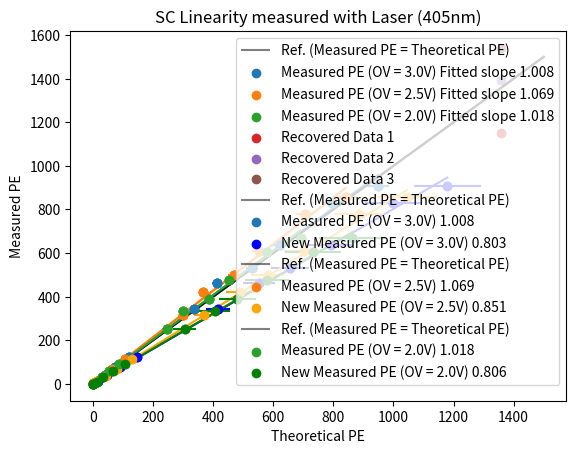

Python code for this plot:
import numpy as np
import matplotlib.pyplot as plt

from scipy.optimize import curve_fit

def lin_func(x,m):
    return m*x

x = [0,1500]; y = x

OV3_x = [948.53,794.96,622.24,529.19,413.56,337.96,121.70,73.51,40.08,17.07,2.28,0.31]
OV3_x_new = [1179.050737,1000.126363,791.5764211,656.5634605,553.283815,417.3340776,145.3175057,89.5324455,48.09178049,16.78001496,2.6158322,0.2757988084]
OV3 = [906.55,829.76,638.17,530.35,461.03,344.93,125.23,77.20,40.60,14.99,2.37,0.30]
DOV3 = [37.61,31.52,24.67,20.98,16.40,13.40,4.83,2.92,1.59,0.68,0.09,0.01]
DOV3_new = [112.2699529,95.23266141,75.37440477,62.51838573,52.68403292,39.7388134,13.83722431,8.525335782,4.579329591,1.59780358,0.2490811876,0.02626173603]
RUN2_OV3 = [1358.378242,1358.378242,1358.378242,1149.20,1392.32,1541.01]
popt_OV3, pcov_OV3 = curve_fit(lin_func, OV3_x, OV3); perr_OV3 = np.sqrt(np.diag(pcov_OV3))
print("OV 3.0 Fitted slope m = %.3f with ∆m = %.3f"%(popt_OV3,perr_OV3))
popt_OV3_new, pcov_OV3_new = curve_fit(lin_func, OV3_x_new, OV3); perr_OV3_new = np.sqrt(np.diag(pcov_OV3_new))
print("OV 3.0 NEW Fitted slope m = %.3f with ∆m = %.3f"%(popt_OV3_new,perr_OV3_new))
print("OV 3.0 Slope difference ∆m = %.3f"%(popt_OV3-popt_OV3_new))

OV2_5_x = [840.9603542,704.8088729,551.6699924,469.1717816,366.6587144,299.6341742,107.8952134,65.17442745,35.53057497,15.13728638,2.01830485,0.2788624535]
OV2_5_x_new = [1045.210673,886.5969172,701.7205433,582.0335926,490.4777466,369.9603574,128.8217743,79.36916086,42.63263715,14.87522986,2.318895742,0.2444914786]
OV2_5 = [855.47,778.47,610.02,499.58,420.44,316.30,113.20,70.55,36.95,13.47,2.10,0.27]
DOV2_5 = [34.09410105,28.57426609,22.36573029,19.02109897,14.86502806,12.1477282,4.374273164,2.642292831,1.440475769,0.6136938189,0.08182584252,0.01130560391]
DOV2_5_new = [98.60536651,83.6417157,66.2004447,54.90915583,46.27176053,34.90212794,12.1530698,7.487701186,4.021970804,1.403331912,0.2187650494,0.02306537092]
popt_OV2_5, pcov_OV2_5 = curve_fit(lin_func, OV2_5_x, OV2_5); perr_OV2_5 = np.sqrt(np.diag(pcov_OV2_5))
print("OV 2.5 Fitted slope m = %.3f with ∆m = %.3f"%(popt_OV2_5,perr_OV2_5))
popt_OV2_5_new, pcov_OV2_5_new = curve_fit(lin_func, OV2_5_x_new, OV2_5); perr_OV2_5_new = np.sqrt(np.diag(pcov_OV2_5_new))
print("OV 2.5 NEW Fitted slope m = %.3f with ∆m = %.3f"%(popt_OV2_5_new,perr_OV2_5_new))
print("OV 2.5 Slope difference ∆m = %.3f"%(popt_OV2_5-popt_OV2_5_new))

OV2_x = [690.9497196,579.08496,453.263016,385.4808485,301.2540777,246.1853851,88.64884902,53.54860327,29.19262565,12.43709495,1.658279327,0.229118927]
OV2_x_new = [862.6737762,731.7605246,579.1711915,480.3865193,404.8201005,305.3500187,106.3241788,65.50803151,35.18722017,12.27740114,1.913920894,0.2017931815]
OV2 = [669.90,603.32,475.15,390.13,336.34,250.98,91.79,57.23,30.38,11.07,1.67,0.23]
DOV2 = [4.739460842,3.972142132,3.109086312,2.644145204,2.066404927,1.688669898,0.608072826,0.3673082152,0.2002422206,0.08531029515,0.01137470602,0.001571605215]
DOV2_new = [110.099961,93.39197206,73.91754257,61.31000905,51.66573797,38.97072807,13.56977372,8.360555185,4.490818748,1.566920688,0.2442668615,0.02575414024]
popt_OV2, pcov_OV2 = curve_fit(lin_func, OV2_x, OV2); perr_OV2 = np.sqrt(np.diag(pcov_OV2))
print("OV 2.0 Fitted slope m = %.3f with ∆m = %.3f"%(popt_OV2,perr_OV2))
popt_OV2_new, pcov_OV2_new = curve_fit(lin_func, OV2_x_new, OV2); perr_OV2_new = np.sqrt(np.diag(pcov_OV2_new))
print("OV 2.0 NEW Fitted slope m = %.3f with ∆m = %.3f"%(popt_OV2_new,perr_OV2_new))
print("OV 2.0 Slope difference ∆m = %.3f"%(popt_OV2-popt_OV2_new))

plt.title("SC Linearity measured with Laser (405nm)")
plt.ylabel("Measured PE");plt.xlabel("Theoretical PE")
plt.plot(x, y, label = "Ref. (Measured PE = Theoretical PE)",alpha = 0.5, color = "k")

plt.plot(OV3_x,lin_func(OV3_x,popt_OV3),c='tab:blue')
plt.plot(OV2_5_x,lin_func(OV2_5_x,popt_OV2_5),c='tab:orange')
plt.plot(OV2_x,lin_func(OV2_x,popt_OV2),c='tab:green')

plt.scatter(OV3_x, OV3, label = "Measured PE (OV = 3.0V) Fitted slope %.3f"%popt_OV3)
plt.errorbar(OV3_x, OV3, xerr=DOV3, fmt="o")

plt.scatter(OV2_5_x, OV2_5, label = "Measured PE (OV = 2.5V) Fitted slope %.3f"%popt_OV2_5)
plt.errorbar(OV2_5_x, OV2_5, xerr=DOV2_5, fmt="o")

plt.scatter(OV2_x, OV2, label = "Measured PE (OV = 2.0V) Fitted slope %.3f"%popt_OV2)
plt.errorbar(OV2_x, OV2, xerr=DOV2, fmt="o")

plt.scatter(RUN2_OV3[0],RUN2_OV3[3],label = "Recovered Data 1");
plt.scatter(RUN2_OV3[1],RUN2_OV3[4],label = "Recovered Data 2");
plt.scatter(RUN2_OV3[2],RUN2_OV3[5],label = "Recovered Data 3"); 
# plt.errorbar(RUN2_OV3[1],RUN2_OV3[4], xerr=47.52087456, fmt="o")
plt.legend();plt.show()

plt.title("SC Linearity measured with Laser (405nm)")
plt.ylabel("Measured PE");plt.xlabel("Theoretical PE")
plt.plot(x, y, label = "Ref. (Measured PE = Theoretical PE)",alpha = 0.5, color = "k")
plt.plot(OV3_x,lin_func(OV3_x,popt_OV3),c='tab:blue')
plt.plot(OV3_x_new,lin_func(OV3_x_new,popt_OV3_new),c='b')
plt.scatter(OV3_x, OV3, label = "Measured PE (OV = 3.0V) %.3f"%popt_OV3,c='tab:blue')
plt.scatter(OV3_x_new, OV3, label = "New Measured PE (OV = 3.0V) %.3f"%popt_OV3_new,c='b')
plt.errorbar(OV3_x, OV3, xerr=DOV3, fmt="o",c='tab:blue')
plt.errorbar(OV3_x_new, OV3, xerr=DOV3_new, fmt="o",c='b')
plt.legend();plt.show()

plt.title("SC Linearity measured with Laser (405nm)")
plt.ylabel("Measured PE");plt.xlabel("Theoretical PE")
plt.plot(x, y, label = "Ref. (Measured PE = Theoretical PE)",alpha = 0.5, color = "k")
plt.plot(OV2_5_x,lin_func(OV2_5_x,popt_OV2_5),c='tab:orange')
plt.plot(OV2_5_x_new,lin_func(OV2_5_x_new,popt_OV2_5_new),c='orange')
plt.scatter(OV2_5_x, OV2_5, label = "Measured PE (OV = 2.5V) %.3f"%popt_OV2_5,c='tab:orange')
plt.scatter(OV2_5_x_new, OV2_5, label = "New Measured PE (OV = 2.5V) %.3f"%popt_OV2_5_new,c='orange')
plt.errorbar(OV2_5_x, OV2_5, xerr=DOV2_5, fmt="o",c='tab:orange')
plt.errorbar(OV2_5_x_new, OV2_5, xerr=DOV2_5_new, fmt="o",c='orange')
plt.legend();plt.show()

plt.title("SC Linearity measured with Laser (405nm)")
plt.ylabel("Measured PE");plt.xlabel("Theoretical PE")
plt.plot(x, y, label = "Ref. (Measured PE = Theoretical PE)",alpha = 0.5, color = "k")
plt.plot(OV2_x,lin_func(OV2_x,popt_OV2),c='tab:green')
plt.plot(OV2_x_new,lin_func(OV2_x_new,popt_OV2_new),c='g')
plt.scatter(OV2_x, OV2, label = "Measured PE (OV = 2.0V) %.3f"%popt_OV2,c='tab:green')
plt.scatter(OV2_x_new, OV2, label = "New Measured PE (OV = 2.0V) %.3f"%popt_OV2_new,c='g')
plt.errorbar(OV2_x, OV2, xerr=DOV2, fmt="o",c='tab:green')
plt.errorbar(OV2_x_new, OV2, xerr=DOV2_new, fmt="o",c='g')
plt.legend();plt.show()